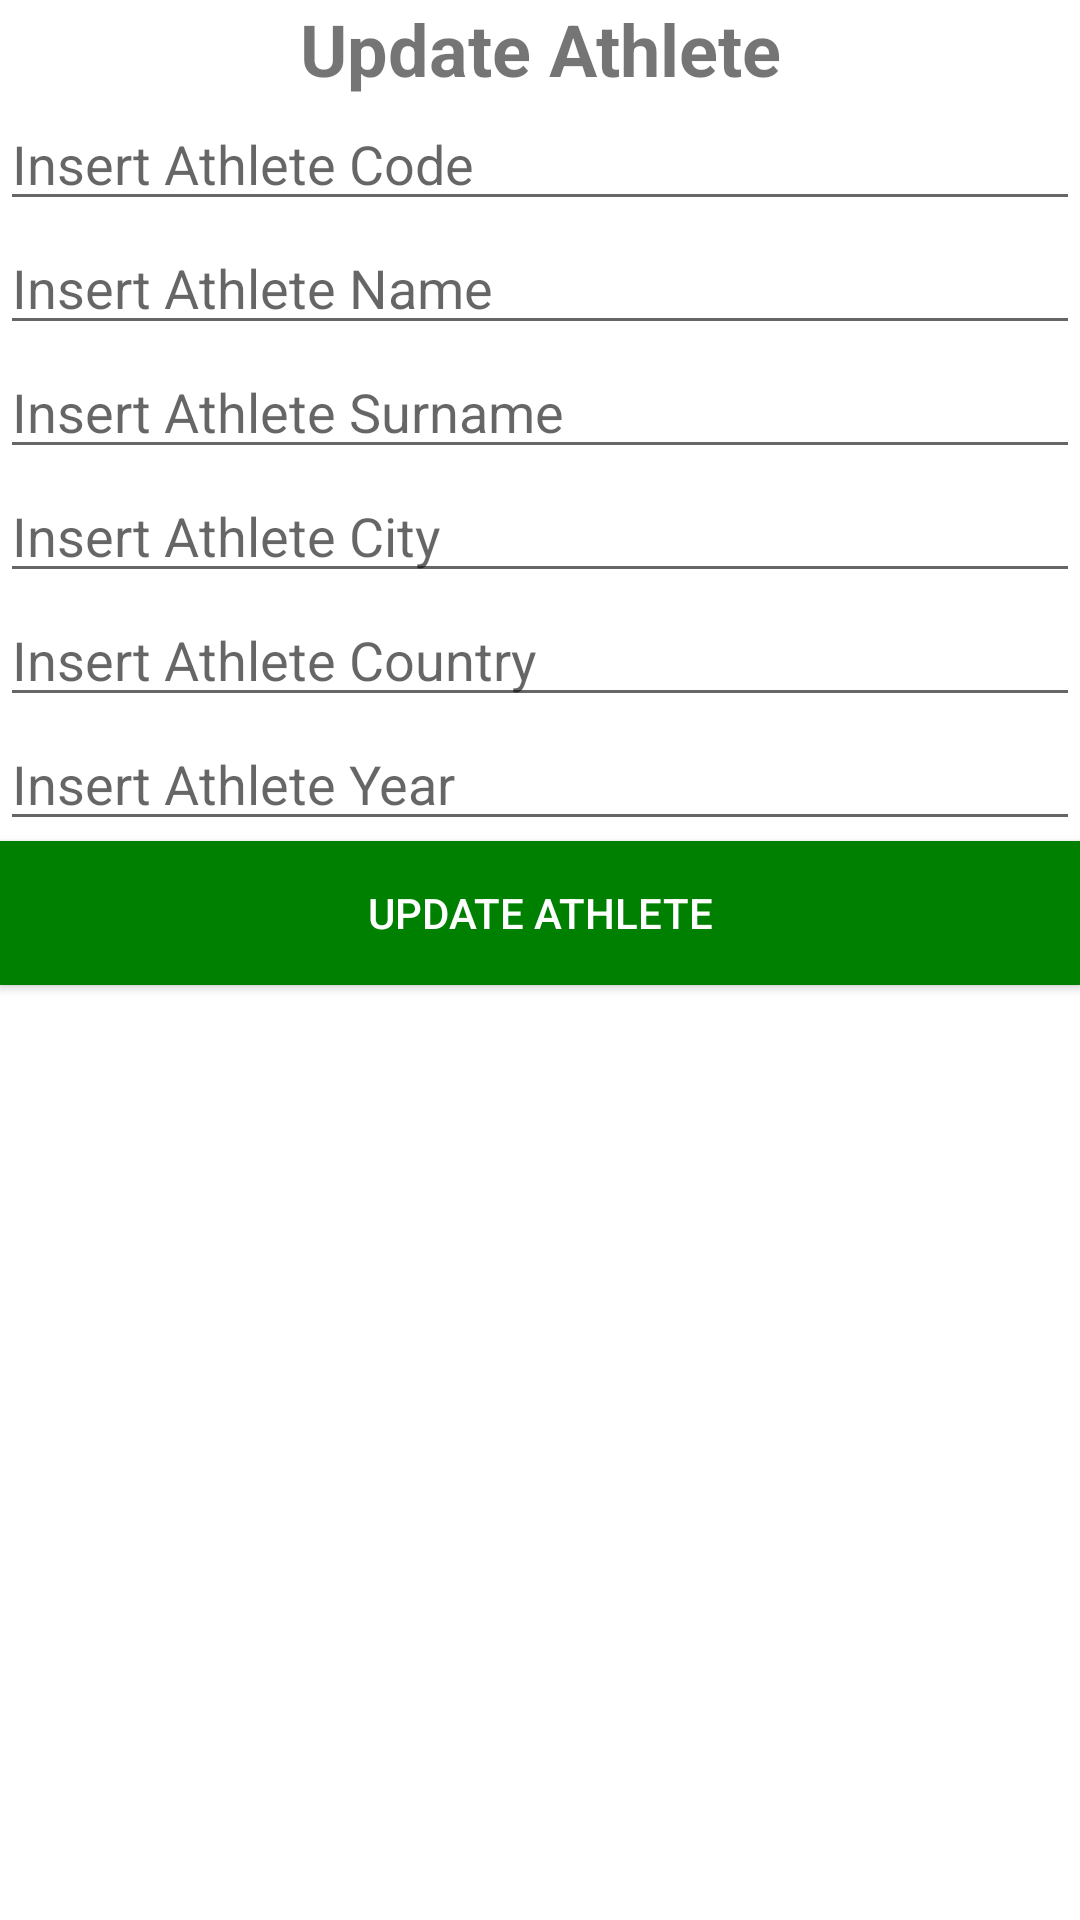

Reconstruct the res/layout file that produces this screen, plus the resources it refers to.
<!-- AndroidManifest.xml: application theme Theme.SportHub5 -->
<!-- res/layout/fragment_update_2_athlete.xml -->
<?xml version="1.0" encoding="utf-8"?>
<LinearLayout xmlns:android="http://schemas.android.com/apk/res/android"
    xmlns:tools="http://schemas.android.com/tools"
    android:layout_width="match_parent"
    android:layout_height="match_parent"
    android:orientation="vertical"
    tools:context=".Update.Fragment_Update_2_Athlete">

    <TextView
        android:id="@+id/text_update_athlete"
        android:layout_width="match_parent"
        android:layout_height="wrap_content"
        android:text="@string/update_athlete"
        android:textAlignment="center"
        android:textSize="24sp"
        android:textStyle="bold" />

    <EditText
        android:id="@+id/text_update_athlete_code"
        android:layout_width="match_parent"
        android:layout_height="wrap_content"
        android:ems="10"
        android:hint="@string/insert_athlete_code"
        android:importantForAutofill="no"
        android:inputType="number" />

    <EditText
        android:id="@+id/text_update_athlete_name"
        android:layout_width="match_parent"
        android:layout_height="wrap_content"
        android:ems="10"
        android:hint="@string/insert_athlete_name"
        android:importantForAutofill="no"
        android:inputType="textPersonName" />

    <EditText
        android:id="@+id/text_update_athlete_surname"
        android:layout_width="match_parent"
        android:layout_height="wrap_content"
        android:ems="10"
        android:hint="@string/insert_athlete_surname"
        android:importantForAutofill="no"
        android:inputType="textPersonName" />

    <EditText
        android:id="@+id/text_update_athlete_city"
        android:layout_width="match_parent"
        android:layout_height="wrap_content"
        android:ems="10"
        android:hint="@string/insert_athlete_city"
        android:importantForAutofill="no"
        android:inputType="textPersonName" />

    <EditText
        android:id="@+id/text_update_athlete_country"
        android:layout_width="match_parent"
        android:layout_height="wrap_content"
        android:ems="10"
        android:hint="@string/insert_athlete_country"
        android:importantForAutofill="no"
        android:inputType="textPersonName" />

    <EditText
        android:id="@+id/text_update_athlete_year"
        android:layout_width="match_parent"
        android:layout_height="wrap_content"
        android:ems="10"
        android:hint="@string/insert_athlete_year"
        android:importantForAutofill="no"
        android:inputType="date" />

    <Button
        android:id="@+id/button_update_athlete_submit"
        android:layout_width="match_parent"
        android:layout_height="wrap_content"
        android:background="@color/green"
        android:text="@string/update_athlete"
        android:textColor="@color/white" />
</LinearLayout>
<!-- resources referenced by this layout -->
<resources>
  <color name="green">#008000</color>
  <color name="white">#FFFFFFFF</color>
  <string name="insert_athlete_city">Insert Athlete City</string>
  <string name="insert_athlete_code">Insert Athlete Code</string>
  <string name="insert_athlete_country">Insert Athlete Country</string>
  <string name="insert_athlete_name">Insert Athlete Name</string>
  <string name="insert_athlete_surname">Insert Athlete Surname</string>
  <string name="insert_athlete_year">Insert Athlete Year</string>
  <string name="update_athlete">Update Athlete</string>
  <style name="Theme.SportHub5" parent="Theme.MaterialComponents.DayNight.NoActionBar">
          
          <item name="colorPrimary">@color/green</item>
          <item name="colorPrimaryVariant">@color/purple_700</item>
          <item name="colorOnPrimary">@color/white</item>
          
          <item name="colorSecondary">@color/teal_200</item>
          <item name="colorSecondaryVariant">@color/teal_700</item>
          <item name="colorOnSecondary">@color/black</item>
          
          <item name="android:statusBarColor" tools:targetApi="l">?attr/colorPrimaryVariant</item>
          
      </style>
  <color name="purple_700">#FF3700B3</color>
  <color name="teal_200">#FF03DAC5</color>
  <color name="teal_700">#FF018786</color>
  <color name="black">#FF000000</color>
</resources>
